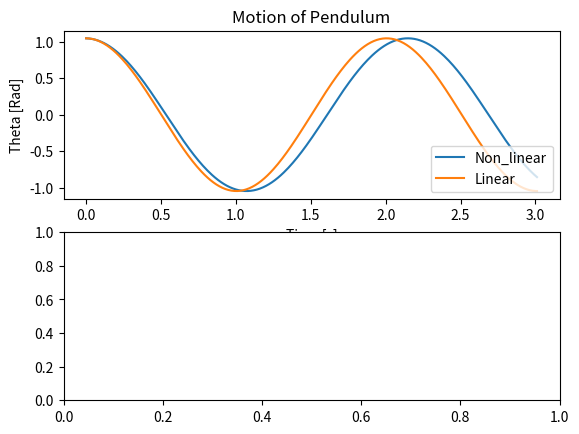

The matplotlib source for this figure: (Note: this script raises an exception after producing the figure.)
import matplotlib.pyplot as plt
import math as mt
import numpy as np
#from matplotlib import animation


#To plot
def Plot(time, theta_caos, theta_lin, x, y, ang_dot):
    plt.figure()

    plt.subplot(211)
    plt.plot(time, theta_caos)
    plt.plot(time, theta_lin)
    plt.xlabel('Time [s]')
    plt.ylabel('Theta [Rad]')
    plt.title('Motion of Pendulum')
    plt.legend(['Non_linear','Linear'], loc = 'lower right')

    plt.subplot(212)
    plt.plot(theta_caos, ang_dot)
    plt.title('Phase space')

    plt.subplot(213)
    plt.plot(x, y)
    plt.xlabel('X [m]')
    plt.ylabel('Y [m]')
    plt.title('Positions of Pendulum')
    plt.tight_layout()
    plt.show()

#Parameters
g = 9.81
l = 1.0
ang_f = mt.sqrt(g/l) #Angular frecuency
dif_t = 0.01 #Constant rate of change
T = 3 #20 seconds of motion
count = 0
#Initial Conditions
ang_init = 60*mt.pi/180
ang_vel_init = 0.0
t = 0.0
#Ever changing variables
ang = ang_init
ang_vel = ang_vel_init

#Data to plot theta(time)
theta_caos = [ang_init]
theta_lin = [ang_init]
time = [t]
x = []
y = []

#Loop of our system of first order differentials
while count*dif_t <= T:
    dif_ang_vel = dif_t*(-(ang_f)**2*mt.sin(ang))
    ang_vel += dif_ang_vel # First equation of system
    dif_ang = dif_t * ang_vel
    ang += dif_ang # Second equation of system
    theta_caos.append(ang)
    x1 = l * mt.sin(ang)
    x2 = -l * mt.cos(ang)
    x.append(x1)
    y.append(x2)
    count += 1
    t += dif_t # Ever changing Domain of time
    theta_l= ang_init*mt.sin(ang_f*t + 1.5708) # Linear Armonic Motion
    theta_lin.append(theta_l)
    time.append(t)

ang_dot = np.diff(theta_caos)/np.diff(time)
la = len(theta_caos)
lo = len(time)
print(la, lo)
#Setting animation figure

#fig = plt.figure()
#ax = fig.add_subplot(111, aspect='equal', autoscale_on=False,
#                     xlim=(-2, 2), ylim=(-2, 2))
#ax.grid()
#line, = ax.plot([], [], lw=2)
#time_text = ax.text(0.02, 0.95, '', transform=ax.transAxes)
#Initialize animation
#def init():
#    line.set_data([], [])
#    time_text.set_text('')
#    return line, time_text

#def animate(i):
#    global t, ang_init, ang_f, dif_t
#    t += dif_t # Ever changing Domain of time
#    theta_l= ang_init*mt.cos(ang_f*(t-dif_t*i))
#    line.set_data(t, theta_l)
#    time_text.set_text('time = %.1f' % t)
#    return line, time_text

#anim = animation.FuncAnimation(fig, animate, init_func=init,
#                               frames=100, interval=20, blit=True)
#plt.show()

Plot(time, theta_caos, theta_lin, x, y, ang_dot)
